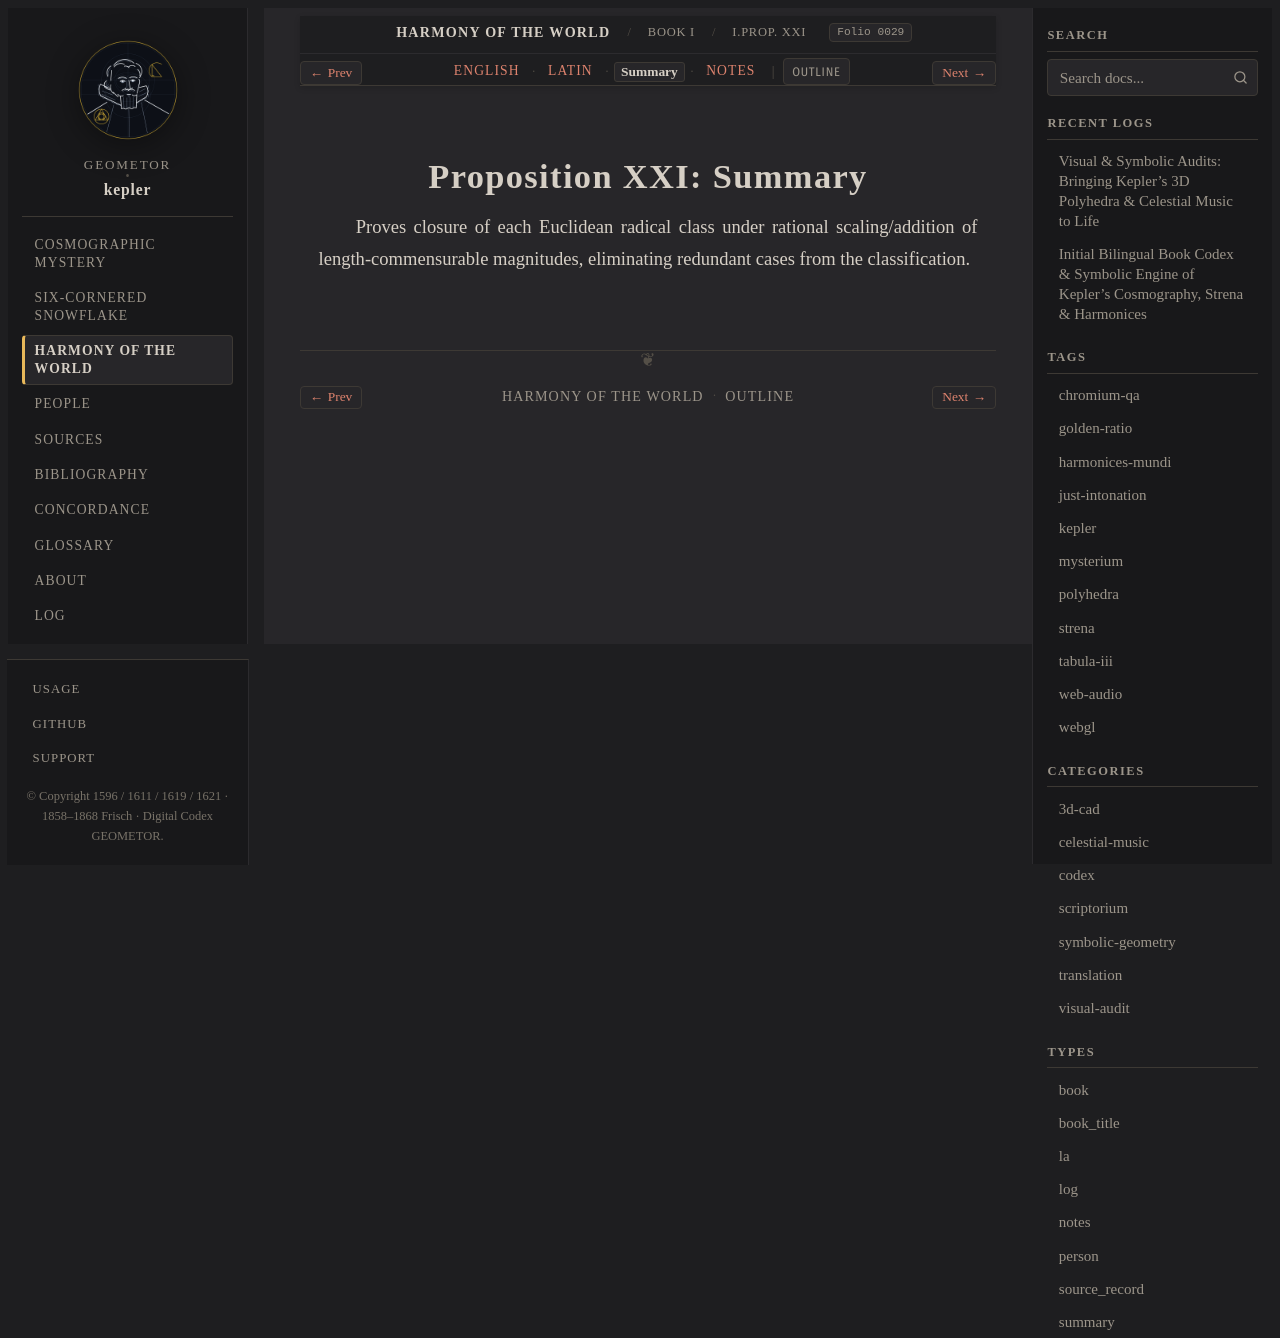

repository: geometor/kepler · page: harmonices_mundi/liber_i/prop_21/summary.html · generator: sphinx

:type: summary
:layout: book
:canonical_id: I.Prop. XXI
:order: 22
:folio: harmonices_mundi:0029

.. _hm-liber-i-prop_21-summary:

Proposition XXI: Summary
========================

Proves closure of each Euclidean radical class under rational scaling/addition of length-commensurable magnitudes, eliminating redundant cases from the classification.
